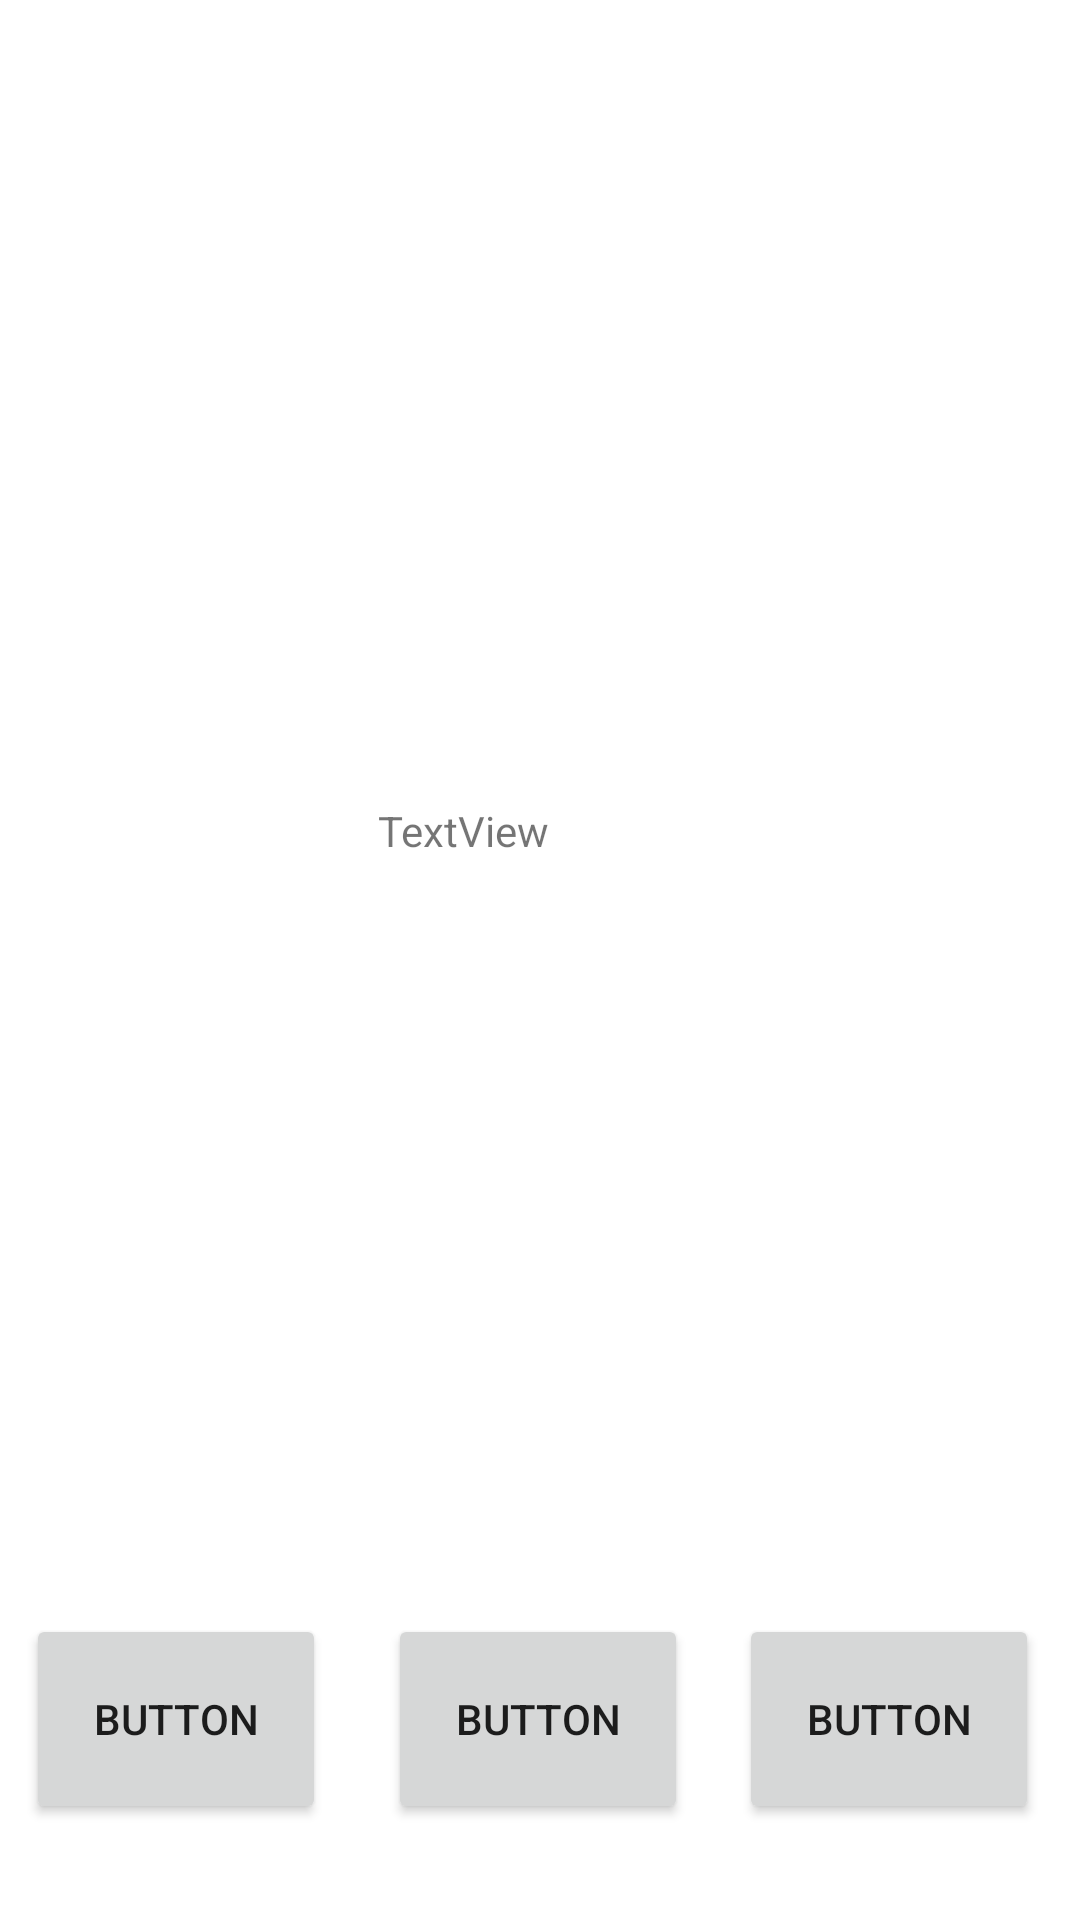

Reconstruct the res/layout file that produces this screen, plus the resources it refers to.
<!-- AndroidManifest.xml: application theme Theme.QuestGame -->
<!-- res/layout/activity_prehistory.xml -->
<?xml version="1.0" encoding="utf-8"?>
<androidx.constraintlayout.widget.ConstraintLayout xmlns:android="http://schemas.android.com/apk/res/android"
    xmlns:app="http://schemas.android.com/apk/res-auto"
    xmlns:tools="http://schemas.android.com/tools"
    android:layout_width="match_parent"
    android:layout_height="match_parent"
    tools:context=".Prehistory">

    <TextView
        android:id="@+id/textView"
        android:layout_width="412dp"
        android:layout_height="578dp"
        android:gravity="center"
        android:text="TextView"
        app:layout_constraintBottom_toTopOf="@+id/warrior"
        app:layout_constraintEnd_toEndOf="parent"
        app:layout_constraintHorizontal_bias="1.0"
        app:layout_constraintStart_toStartOf="parent"
        app:layout_constraintTop_toTopOf="parent"
        app:layout_constraintVertical_bias="0.313" />

    <Button
        android:id="@+id/warrior"
        android:layout_width="100dp"
        android:layout_height="70dp"
        android:layout_marginBottom="32dp"
        android:text="Button"
        app:layout_constraintBottom_toBottomOf="parent"
        app:layout_constraintEnd_toEndOf="parent"
        app:layout_constraintHorizontal_bias="0.498"
        app:layout_constraintStart_toStartOf="parent" />

    <Button
        android:id="@+id/hunter"
        android:layout_width="100dp"
        android:layout_height="70dp"
        android:layout_marginBottom="32dp"
        android:text="Button"
        app:layout_constraintBottom_toBottomOf="parent"
        app:layout_constraintEnd_toEndOf="parent"
        app:layout_constraintHorizontal_bias="0.948"
        app:layout_constraintStart_toStartOf="parent" />

    <Button
        android:id="@+id/mage"
        android:layout_width="100dp"
        android:layout_height="70dp"
        android:layout_marginBottom="32dp"
        android:text="Button"
        app:layout_constraintBottom_toBottomOf="parent"
        app:layout_constraintEnd_toStartOf="@+id/warrior"
        app:layout_constraintHorizontal_bias="0.29"
        app:layout_constraintStart_toStartOf="parent" />
</androidx.constraintlayout.widget.ConstraintLayout>
<!-- resources referenced by this layout -->
<resources>
  <style name="Theme.QuestGame" parent="Theme.MaterialComponents.DayNight.DarkActionBar">
          
          <item name="colorPrimary">@color/purple_500</item>
          <item name="colorPrimaryVariant">@color/purple_700</item>
          <item name="colorOnPrimary">@color/white</item>
          
          <item name="colorSecondary">@color/teal_200</item>
          <item name="colorSecondaryVariant">@color/teal_700</item>
          <item name="colorOnSecondary">@color/black</item>
          
          <item name="android:statusBarColor" tools:targetApi="l">?attr/colorPrimaryVariant</item>
          
      </style>
  <!-- not gathered from this repository: default colours our renderer supplied (Android Studio template values) -->
  <color name="purple_500">#FF6200EE</color>
  <color name="purple_700">#FF3700B3</color>
  <color name="teal_200">#FF03DAC5</color>
  <color name="teal_700">#FF018786</color>
  <color name="black">#FF000000</color>
  <color name="white">#FFFFFFFF</color>
</resources>
